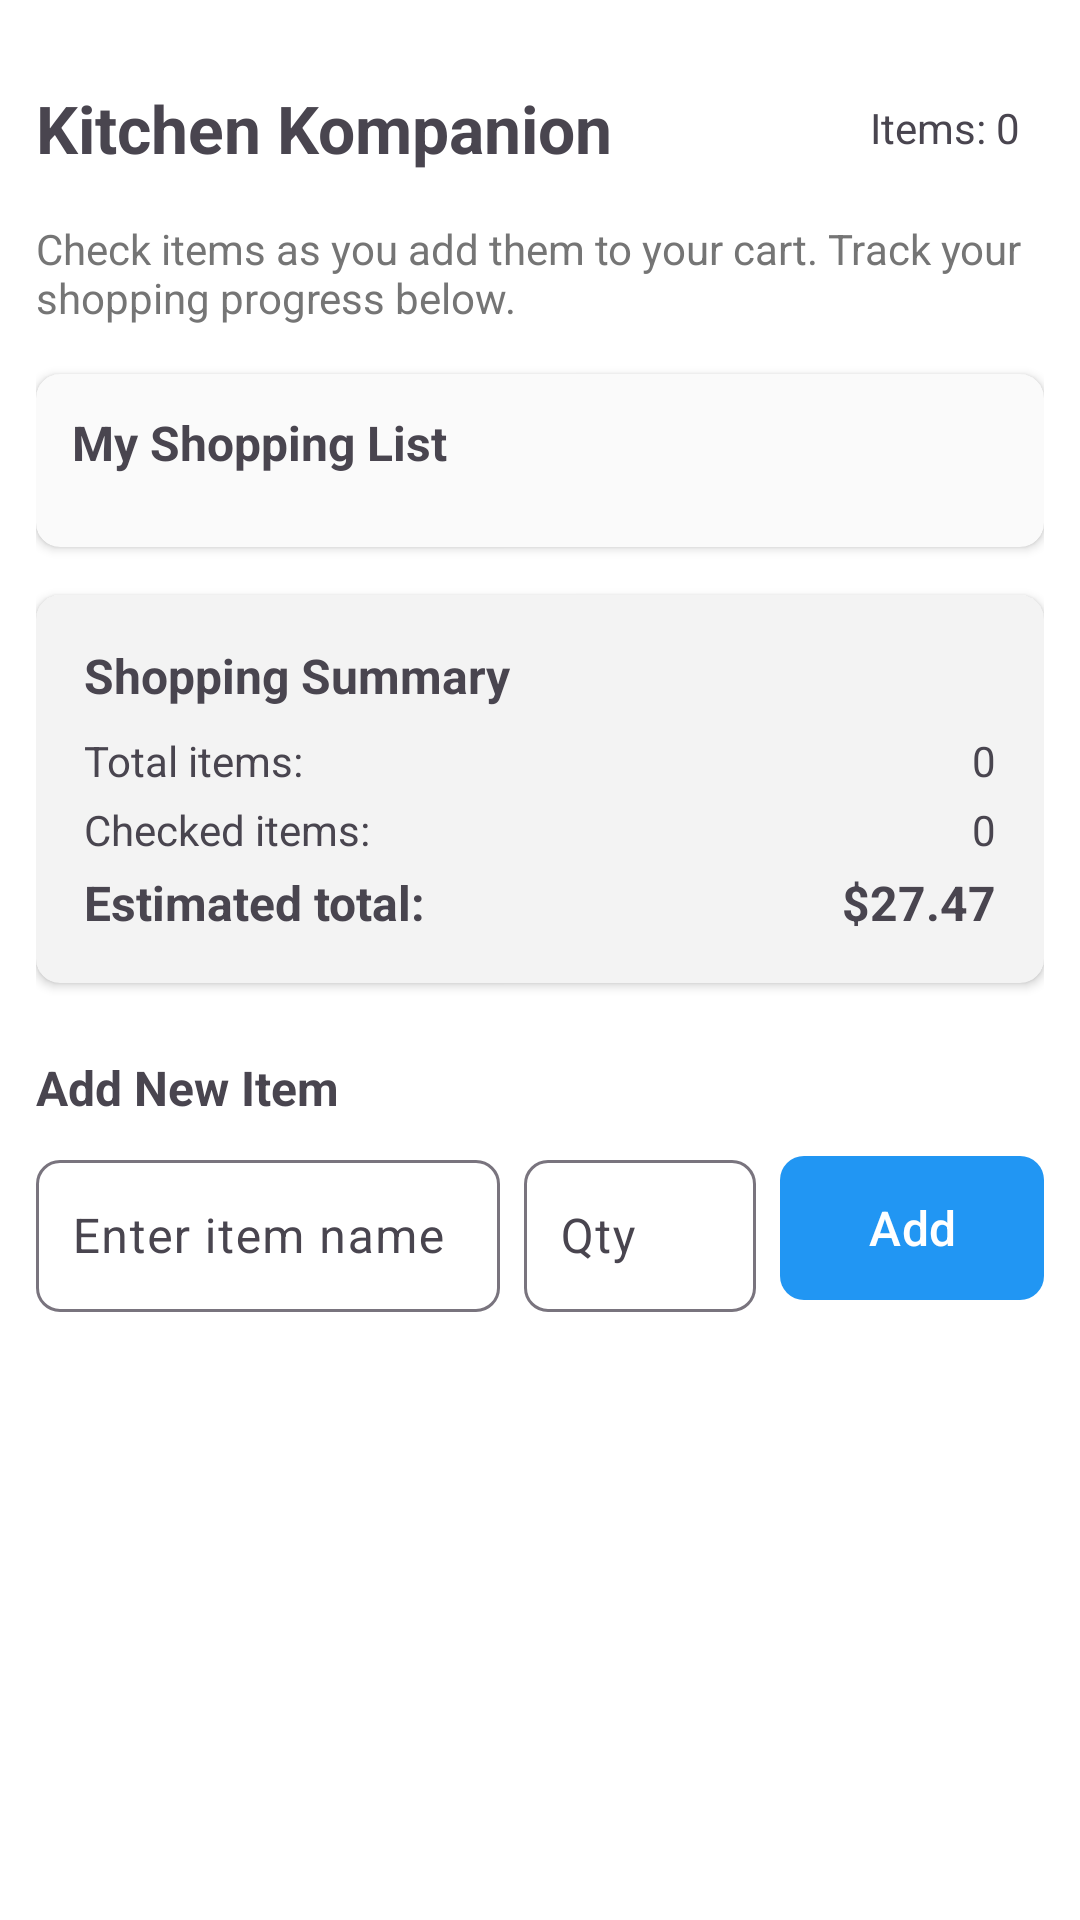

Android layout source for this screen:
<!-- AndroidManifest.xml: application theme Theme.KitchenKompanion -->
<!-- res/layout/shopping.xml -->
<?xml version="1.0" encoding="utf-8"?>
<ScrollView xmlns:android="http://schemas.android.com/apk/res/android"
    xmlns:app="http://schemas.android.com/apk/res-auto"
    android:layout_width="match_parent"
    android:layout_height="match_parent"
    android:padding="12dp"
    android:background="#FFFFFF">

    <LinearLayout
        android:layout_width="match_parent"
        android:layout_height="wrap_content"
        android:orientation="vertical">

        <LinearLayout
            android:layout_width="match_parent"
            android:layout_height="wrap_content"
            android:orientation="horizontal"
            android:gravity="center_vertical"
            android:paddingBottom="16dp"
            android:layout_marginTop="16dp">

            <TextView
                android:layout_width="0dp"
                android:layout_weight="1"
                android:layout_height="wrap_content"
                android:text="@string/shopping_list_title"
                android:textStyle="bold"
                android:textSize="22sp" />

            <TextView
                android:id="@+id/tv_selected_items"
                android:layout_width="wrap_content"
                android:layout_height="wrap_content"
                android:text="Items: 0"
                android:textSize="14sp"
                android:paddingEnd="8dp"
                android:paddingStart="8dp" />

        </LinearLayout>

        <TextView
            android:layout_width="match_parent"
            android:layout_height="wrap_content"
            android:text="@string/shopping_instructions"
            android:textSize="14sp"
            android:textColor="#757575"
            android:layout_marginBottom="16dp" />

        <androidx.cardview.widget.CardView
            android:layout_width="match_parent"
            android:layout_height="wrap_content"
            android:layout_marginBottom="16dp"
            app:cardCornerRadius="8dp"
            app:cardElevation="2dp"
            app:cardBackgroundColor="#FAFAFA">

            <LinearLayout
                android:layout_width="match_parent"
                android:layout_height="wrap_content"
                android:orientation="vertical"
                android:padding="12dp">

                <TextView
                    android:layout_width="wrap_content"
                    android:layout_height="wrap_content"
                    android:text="@string/my_shopping_list"
                    android:textStyle="bold"
                    android:textSize="16sp"
                    android:layout_marginBottom="12dp" />
            </LinearLayout>
        </androidx.cardview.widget.CardView>

        <androidx.cardview.widget.CardView
            android:layout_width="match_parent"
            android:layout_height="wrap_content"
            android:layout_marginBottom="16dp"
            app:cardCornerRadius="8dp"
            app:cardElevation="2dp"
            app:cardBackgroundColor="#F3F3F3">

            <LinearLayout
                android:layout_width="match_parent"
                android:layout_height="wrap_content"
                android:orientation="vertical"
                android:padding="16dp">

                <TextView
                    android:layout_width="wrap_content"
                    android:layout_height="wrap_content"
                    android:text="@string/shopping_summary"
                    android:textStyle="bold"
                    android:textSize="16sp"
                    android:layout_marginBottom="8dp" />

                <LinearLayout
                    android:layout_width="match_parent"
                    android:layout_height="wrap_content"
                    android:orientation="horizontal"
                    android:layout_marginBottom="4dp">

                    <TextView
                        android:layout_width="0dp"
                        android:layout_weight="1"
                        android:layout_height="wrap_content"
                        android:text="@string/total_items"
                        android:textSize="14sp" />

                    <TextView
                        android:id="@+id/tv_total_items"
                        android:layout_width="wrap_content"
                        android:layout_height="wrap_content"
                        android:text="0"
                        android:textSize="14sp" />

                </LinearLayout>

                <LinearLayout
                    android:layout_width="match_parent"
                    android:layout_height="wrap_content"
                    android:orientation="horizontal"
                    android:layout_marginBottom="4dp">

                    <TextView
                        android:layout_width="0dp"
                        android:layout_weight="1"
                        android:layout_height="wrap_content"
                        android:text="@string/checked_items"
                        android:textSize="14sp" />

                    <TextView
                        android:id="@+id/tv_checked_items"
                        android:layout_width="wrap_content"
                        android:layout_height="wrap_content"
                        android:text="@string/zero"
                        android:textSize="14sp" />
                </LinearLayout>

                <LinearLayout
                    android:layout_width="match_parent"
                    android:layout_height="wrap_content"
                    android:orientation="horizontal">

                    <TextView
                        android:layout_width="0dp"
                        android:layout_weight="1"
                        android:layout_height="wrap_content"
                        android:text="@string/estimated_total"
                        android:textStyle="bold"
                        android:textSize="16sp" />

                    <TextView
                        android:layout_width="wrap_content"
                        android:layout_height="wrap_content"
                        android:text="@string/total_price"
                        android:textStyle="bold"
                        android:textSize="16sp" />
                </LinearLayout>
            </LinearLayout>
        </androidx.cardview.widget.CardView>

        <TextView
            android:layout_width="match_parent"
            android:layout_height="wrap_content"
            android:text="@string/add_new_item"
            android:textStyle="bold"
            android:textSize="16sp"
            android:layout_marginTop="8dp"
            android:layout_marginBottom="8dp" />

        <LinearLayout
            android:layout_width="match_parent"
            android:layout_height="wrap_content"
            android:orientation="horizontal"
            android:layout_marginBottom="16dp"
            android:gravity="center_vertical">

            <com.google.android.material.textfield.TextInputLayout
                android:layout_width="0dp"
                android:layout_height="56dp"
                android:layout_weight="2"
                android:layout_marginEnd="8dp"
                android:hint="@string/item_name_hint"
                app:boxBackgroundMode="outline"
                app:boxCornerRadiusTopStart="8dp"
                app:boxCornerRadiusTopEnd="8dp"
                app:boxCornerRadiusBottomStart="8dp"
                app:boxCornerRadiusBottomEnd="8dp">

                <com.google.android.material.textfield.TextInputEditText
                    android:id="@+id/et_new_item"
                    android:layout_width="match_parent"
                    android:layout_height="match_parent"
                    android:inputType="text"
                    android:textSize="16sp"
                    android:paddingHorizontal="12dp" />
            </com.google.android.material.textfield.TextInputLayout>

            <com.google.android.material.textfield.TextInputLayout
                android:layout_width="0dp"
                android:layout_height="56dp"
                android:layout_weight="1"
                android:layout_marginEnd="8dp"
                android:hint="Qty"
                app:boxBackgroundMode="outline"
                app:boxCornerRadiusTopStart="8dp"
                app:boxCornerRadiusTopEnd="8dp"
                app:boxCornerRadiusBottomStart="8dp"
                app:boxCornerRadiusBottomEnd="8dp">

                <com.google.android.material.textfield.TextInputEditText
                    android:id="@+id/et_quantity"
                    android:layout_width="match_parent"
                    android:layout_height="match_parent"
                    android:inputType="number"
                    android:textSize="16sp"
                    android:paddingHorizontal="12dp" />
            </com.google.android.material.textfield.TextInputLayout>

            <com.google.android.material.button.MaterialButton
                android:id="@+id/btn_add_item"
                android:layout_width="wrap_content"
                android:layout_height="56dp"
                android:text="@string/add"
                android:textColor="#FFFFFF"
                android:textSize="16sp"
                app:cornerRadius="8dp"
                app:backgroundTint="#2196F3"
                android:paddingHorizontal="16dp"
                android:paddingVertical="8dp" />
        </LinearLayout>

        <LinearLayout
            android:layout_width="match_parent"
            android:layout_height="wrap_content"
            android:orientation="horizontal"
            android:layout_marginBottom="24dp">

            <Button
                android:id="@+id/btn_clear"
                android:layout_width="0dp"
                android:layout_height="72dp"
                android:layout_weight="1"
                android:text="@string/clear_all"
                android:backgroundTint="#FF5722"
                android:textColor="#FFFFFF"
                android:textSize="18sp"
                android:minWidth="120dp"
                android:layout_marginEnd="8dp"
                android:paddingVertical="16dp"
                style="?android:attr/buttonBarButtonStyle" />

            <Button
                android:id="@+id/btn_complete"
                android:layout_width="0dp"
                android:layout_height="72dp"
                android:layout_weight="1"
                android:text="@string/complete_shopping"
                android:backgroundTint="#4CAF50"
                android:textColor="#FFFFFF"
                android:textSize="18sp"
                android:minWidth="120dp"
                android:paddingVertical="16dp"
                style="?android:attr/buttonBarButtonStyle" />


        </LinearLayout>
    </LinearLayout>
</ScrollView>
<!-- resources referenced by this layout -->
<resources>
  <string name="add">Add</string>
  <string name="add_new_item">Add New Item</string>
  <string name="checked_items">Checked items:</string>
  <string name="clear_all">Delete Item</string>
  <string name="complete_shopping">Complete Shopping</string>
  <string name="estimated_total">Estimated total:</string>
  <string name="item_name_hint">Enter item name</string>
  <string name="my_shopping_list">My Shopping List</string>
  <string name="shopping_instructions">Check items as you add them to your cart. Track your shopping progress below.</string>
  <string name="shopping_list_title">Kitchen Kompanion</string>
  <string name="shopping_summary">Shopping Summary</string>
  <string name="total_items">Total items:</string>
  <string name="total_price">$27.47</string>
  <string name="zero">0</string>
  <style name="Theme.KitchenKompanion" parent="Base.Theme.KitchenKompanion" />
  <style name="Base.Theme.KitchenKompanion" parent="Theme.Material3.DayNight.NoActionBar">
          
          
      </style>
</resources>
